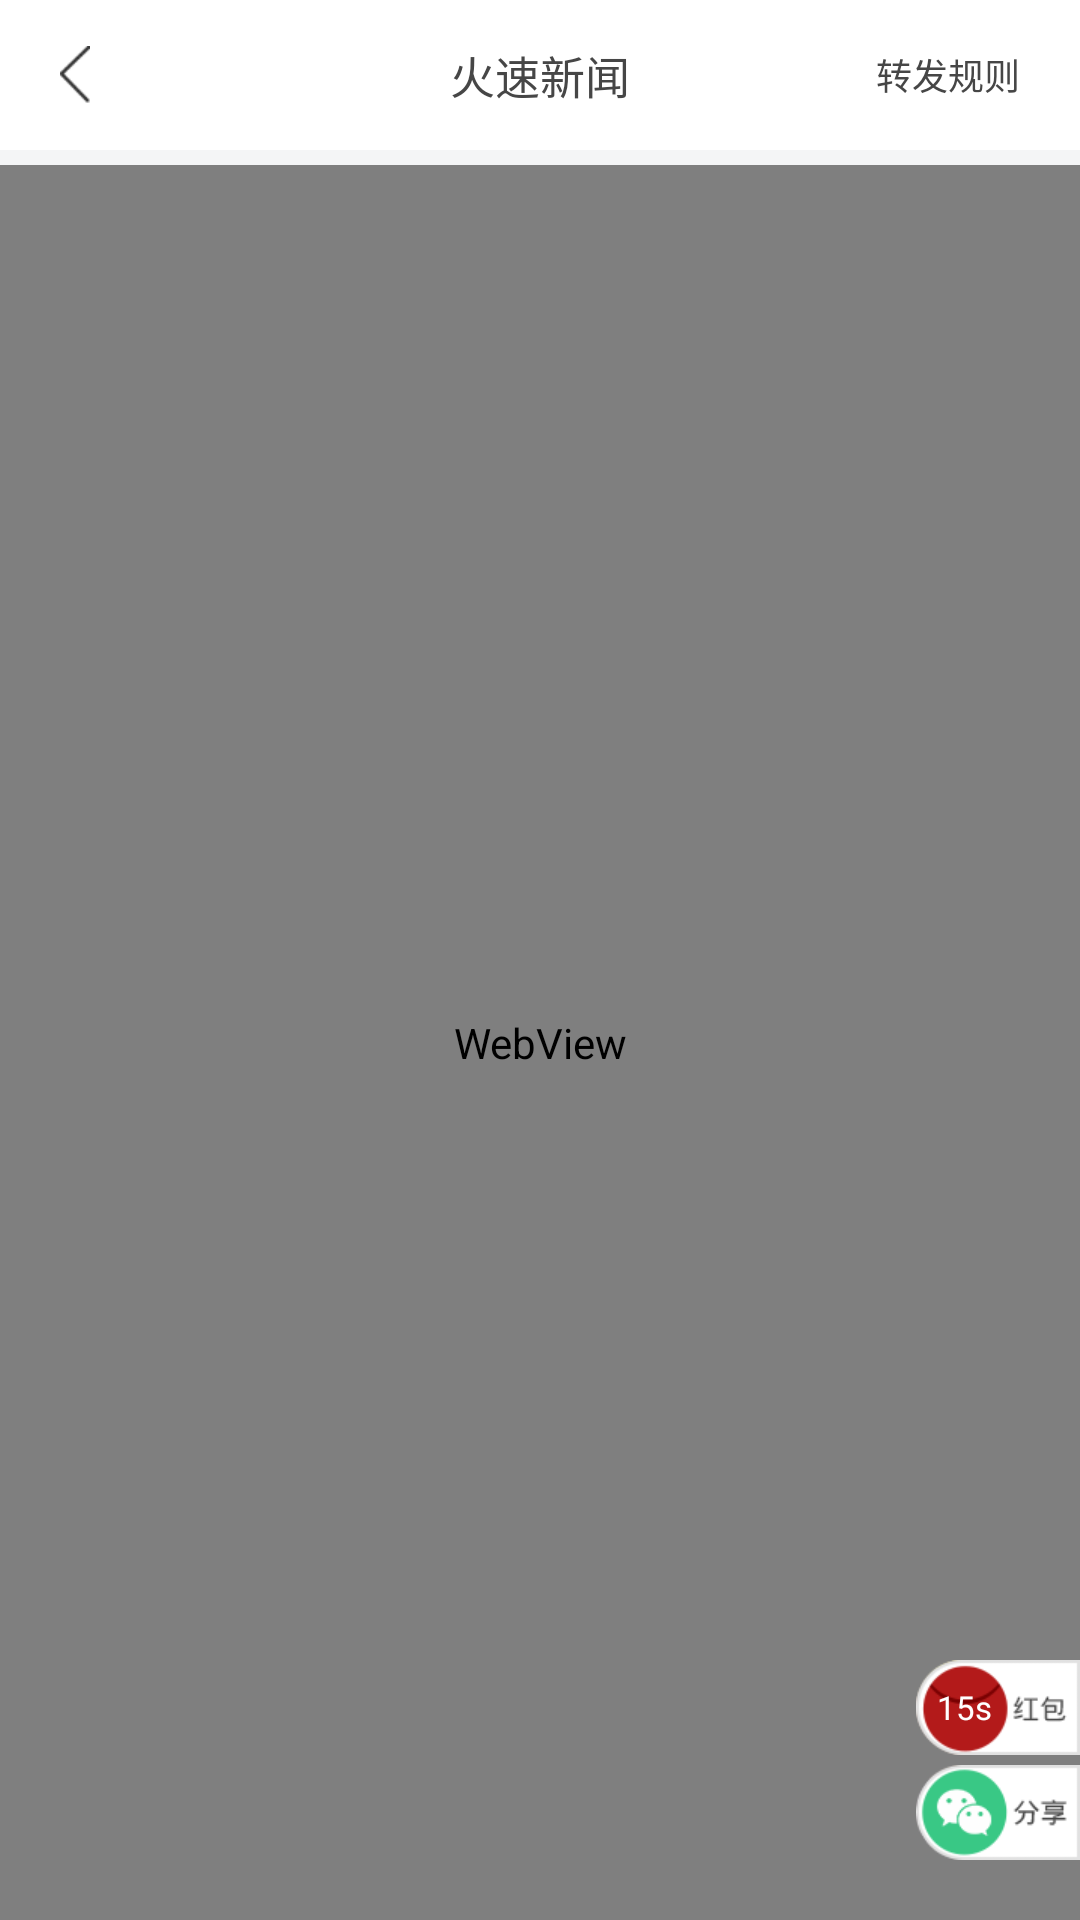

Write the Android layout XML for this screen, with the resource values it uses.
<!-- AndroidManifest.xml: application theme android:Theme.Light.NoTitleBar -->
<!-- res/layout/a_shw.xml -->
<?xml version="1.0" encoding="utf-8"?>
<LinearLayout xmlns:android="http://schemas.android.com/apk/res/android"
              android:layout_width="match_parent"
              android:layout_height="match_parent"
              android:background="@color/white"
              android:orientation="vertical">

    <RelativeLayout
        android:layout_width="match_parent"
        android:layout_height="50dp"
        android:background="@color/white"
        android:gravity="center_vertical">

        <TextView
            android:layout_width="wrap_content"
            android:layout_height="wrap_content"
            android:layout_centerInParent="true"
            android:text="火速新闻"
            android:textColor="#464646"
            android:textSize="15dp"/>

        <TextView
            android:id="@+id/btn_share"
            android:layout_width="wrap_content"
            android:layout_height="wrap_content"
            android:layout_alignParentRight="true"
            android:layout_centerVertical="true"
            android:layout_marginRight="20dp"
            android:clickable="true"
            android:focusable="true"
            android:text="转发规则"
            android:textColor="#464646"
            android:textSize="12dp"/>

        <ImageButton
            android:id="@+id/btn_retn"
            android:layout_width="wrap_content"
            android:layout_height="wrap_content"
            android:layout_alignParentLeft="true"
            android:layout_centerVertical="true"
            android:layout_marginLeft="10dp"
            android:background="@null"
            android:padding="10dp"
            android:src="@drawable/back"/>

    </RelativeLayout>

    <View
        android:layout_width="match_parent"
        android:layout_height="5dp"
        android:background="#f4f5f6"/>

    <RelativeLayout
        android:layout_width="match_parent"
        android:layout_height="match_parent">

        <WebView
            android:id="@+id/web"
            android:layout_width="match_parent"
            android:layout_height="match_parent"/>

        <LinearLayout
            android:id="@+id/ll_dt_pac"
            android:layout_width="wrap_content"
            android:layout_height="wrap_content"
            android:orientation="horizontal"
            android:layout_alignParentBottom="true"
            android:layout_alignParentRight="true"
            android:layout_marginBottom="55dp">

            <TextView
                android:id="@+id/btn_pac"
                android:layout_width="wrap_content"
                android:layout_height="wrap_content"
                android:background="@drawable/dt_pac_un"
                android:textColor="#ffffff"
                android:textSize="11dp"
                android:gravity="center"
                android:text="15s"/>
            <ImageView
                android:layout_width="wrap_content"
                android:layout_height="wrap_content"
                android:background="@drawable/dt_pac_text"/>

        </LinearLayout>

        <TextView
            android:id="@+id/btn_s2fr"
            android:layout_width="wrap_content"
            android:layout_height="wrap_content"
            android:clickable="true"
            android:focusable="true"
            android:background="@drawable/dt_share"
            android:layout_alignParentRight="true"
            android:layout_alignParentBottom="true"
            android:layout_marginBottom="20dp"/>
    </RelativeLayout>


    
    
    
    
    
    
    
    
    
    
    
    
    
    
    
    
    

    
    
    
    
    
    
    
    
    
    
    
    
    

    

</LinearLayout>
<!-- resources referenced by this layout -->
<resources>
  <color name="white">#FFFFFF</color>
  <!-- drawable back: png bitmap (drawable-xhdpi, 824 bytes) -->
  <!-- drawable blue_btn_sel (drawable) -->
  <?xml version="1.0" encoding="utf-8"?>
  <selector xmlns:android="http://schemas.android.com/apk/res/android">
      <item android:drawable="@color/blue_btn" android:state_pressed="false"/>
      <item android:drawable="@color/blue_btn_checked" android:state_pressed="true"/>
  </selector>
  <!-- drawable dt_pac_text: png bitmap (drawable-xhdpi, 886 bytes) -->
  <!-- drawable dt_pac_un: png bitmap (drawable-xhdpi, 3402 bytes) -->
  <!-- drawable dt_share: png bitmap (drawable-xhdpi, 4966 bytes) -->
  <!-- drawable red_btn_sel (drawable) -->
  <?xml version="1.0" encoding="utf-8"?>
  <selector xmlns:android="http://schemas.android.com/apk/res/android">
      <item android:drawable="@color/red_btn" android:state_pressed="false" android:state_enabled="true"/>
      <item android:drawable="@color/red_btn_checked" android:state_pressed="true" android:state_enabled="true"/>
      <item android:drawable="@color/red_btn_unused" android:state_enabled="false"/>
  </selector>
  <color name="blue_btn">#545eee</color>
  <color name="blue_btn_checked">#434bbe</color>
  <color name="red_btn">#ee5e54</color>
  <color name="red_btn_checked">#be4b43</color>
  <color name="red_btn_unused">#999999</color>
</resources>
